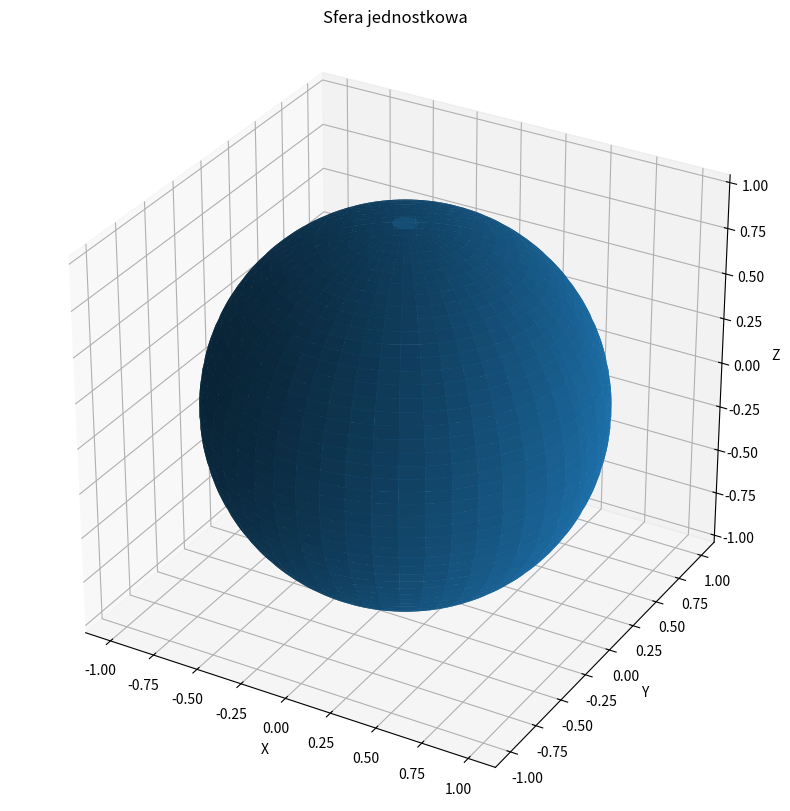

The matplotlib source for this figure:
import numpy as np
import matplotlib.pyplot as plt
from mpl_toolkits.mplot3d import Axes3D

def draw_sphere(n: int) -> None:
    s = np.linspace(0, 2 * np.pi, n)
    t = np.linspace(0, np.pi, n) 
    S, T = np.meshgrid(s, t)

    X = np.cos(S) * np.sin(T)
    Y = np.sin(S) * np.sin(T)
    Z = np.cos(T)

    fig = plt.figure(figsize=(10, 10))
    ax = fig.add_subplot(projection='3d')

    ax.plot_surface(X, Y, Z)

    ax.set_title("Sfera jednostkowa")
    ax.set_xlabel("X")
    ax.set_ylabel("Y")
    ax.set_zlabel("Z")

    ax.set_aspect('equal')

    plt.show()

    return X, Y, Z

def draw(P:tuple):
    fig = plt.figure(figsize=(10, 10))
    ax = fig.add_subplot(projection='3d')

    ax.plot_surface(P[0].reshape(100, 100), P[1].reshape(100, 100), P[2].reshape(100, 100))

    ax.set_title("Elipsoida")
    ax.set_xlabel("X")
    ax.set_ylabel("Y")
    ax.set_zlabel("Z")

    ax.set_aspect('equal')

    plt.show()

def elipsoid(T: tuple) -> None:
    X, Y, Z = T
    A1 = np.random.randint(5, size = (3, 3))
    A2 = np.random.randint(5, size = (3, 3))
    A3 = np.random.randint(5, size = (3, 3))

    P = A1 @ [X.reshape(-1), Y.reshape(-1), Z.reshape(-1)]
    P = A2 @ P
    P = A3 @ P

elipsoid(draw_sphere(100))